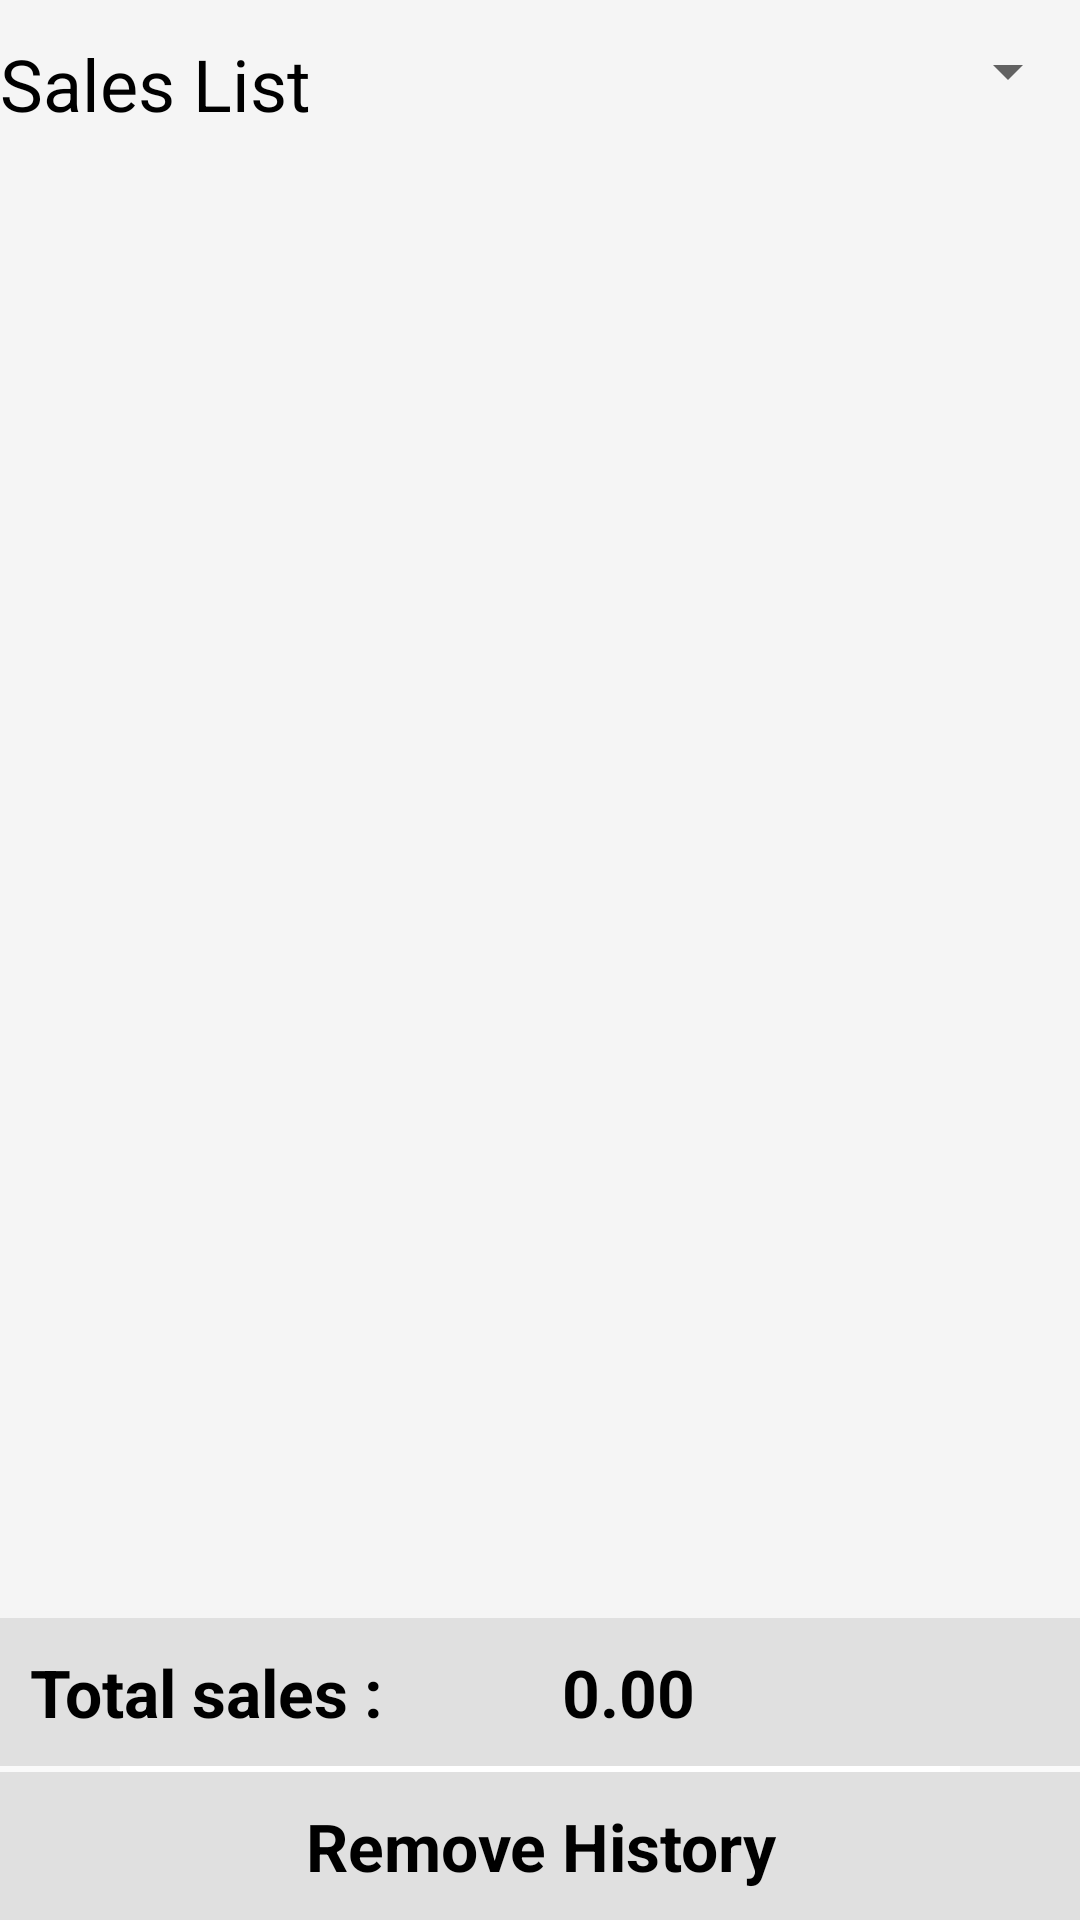

This screen was rendered from an Android layout file. Write that file and the resources it references.
<!-- AndroidManifest.xml: application theme AppTheme -->
<!-- res/layout/activity_sales_history.xml -->
<?xml version="1.0" encoding="utf-8"?>
<LinearLayout xmlns:android="http://schemas.android.com/apk/res/android"
    xmlns:app="http://schemas.android.com/apk/res-auto"
    xmlns:tools="http://schemas.android.com/tools"
    android:layout_width="match_parent"
    android:layout_height="match_parent"
    tools:context=".Cashiery.sales_history">

    <LinearLayout
        android:layout_width="match_parent"
        android:orientation="vertical"
        android:layout_height="match_parent">
        <android.support.v7.widget.Toolbar
            android:id="@+id/salestoolbar"
            android:minHeight="?attr/actionBarSize"
            android:layout_width="match_parent"
            app:contentInsetLeft="0dp"
            app:contentInsetStart="0dp"
            android:layout_height="wrap_content"
            app:titleTextColor="@android:color/white"
            android:background="@color/appcolor">
            |<LinearLayout
            android:layout_width="match_parent"
            android:orientation="horizontal"
            android:layout_height="wrap_content">
            <TextView
                android:layout_width="wrap_content"
                android:textSize="@dimen/xlarge"
                android:textColor="@color/black"
                android:text="@string/menusales"
                android:layout_height="wrap_content" />
            <Spinner
                android:layout_width="0dp"
                android:layout_weight="1"
                android:layout_centerVertical="true"
                android:id="@+id/salesviewway"
                android:layout_height="wrap_content"></Spinner>

        </LinearLayout>

        </android.support.v7.widget.Toolbar>
        <android.support.v7.widget.RecyclerView
            android:layout_width="match_parent"
            android:background="@color/appcolor"
            android:id="@+id/saleshistoryrecucle"
            android:layout_height="0dp"
            android:layout_weight="1">

        </android.support.v7.widget.RecyclerView>
       <LinearLayout
           android:layout_width="match_parent"
           android:orientation="horizontal"
           android:padding="10dp"
           android:background="@color/gray"
           android:layout_height="wrap_content">
           <TextView
               android:layout_width="0dp"
               android:textSize="@dimen/large"
               android:layout_weight=".3"

               android:gravity="start"
               android:text="@string/totalsales"
               android:textStyle="bold"
               android:textColor="@color/black"
               android:layout_height="wrap_content" />
           <TextView
               android:layout_width="wrap_content"
               android:gravity="center"
               android:layout_gravity="center"
               android:id="@+id/totalsalescost"
               android:textSize="@dimen/large"
               android:text="0.00"
               android:textStyle="bold"
               android:textColor="@color/black"
               android:layout_height="wrap_content" />
           <ImageView
               android:layout_width="0dp"
               android:layout_weight=".2"
               android:layout_gravity="end"
               android:id="@+id/updatesales"
               android:src="@drawable/dashboard"
               android:layout_height="match_parent" />


       </LinearLayout>
        <View
            android:layout_width="match_parent"
            android:layout_height="2dp"
            android:layout_marginEnd="40dp"
            android:layout_marginStart="40dp"
            android:background="@color/white"/>
        <TextView
            android:layout_width="match_parent"
            android:text="@string/removehistory"
            android:textSize="@dimen/large"
            android:textColor="@color/black"
            android:textStyle="bold"
            android:id="@+id/removehistory"
            android:padding="10dp"
            android:gravity="center"
            android:background="@color/gray"
            android:layout_height="wrap_content" />
    </LinearLayout>

</LinearLayout>
<!-- resources referenced by this layout -->
<resources>
  <color name="appcolor">#f5f5f5</color>
  <color name="black">#000</color>
  <color name="gray">#E0E0E0</color>
  <color name="white">#fff</color>
  <dimen name="large">22sp</dimen>
  <dimen name="xlarge">24sp</dimen>
  <string name="menusales">Sales List</string>
  <string name="removehistory">Remove History</string>
  <string name="totalsales">Total sales :</string>
  <style name="AppTheme" parent="Theme.AppCompat.Light.NoActionBar">
          
          <item name="colorPrimary">@color/appcolor</item>
          <item name="colorPrimaryDark">@color/gray</item>
          <item name="colorAccent">@color/black</item>
  
      </style>
</resources>
